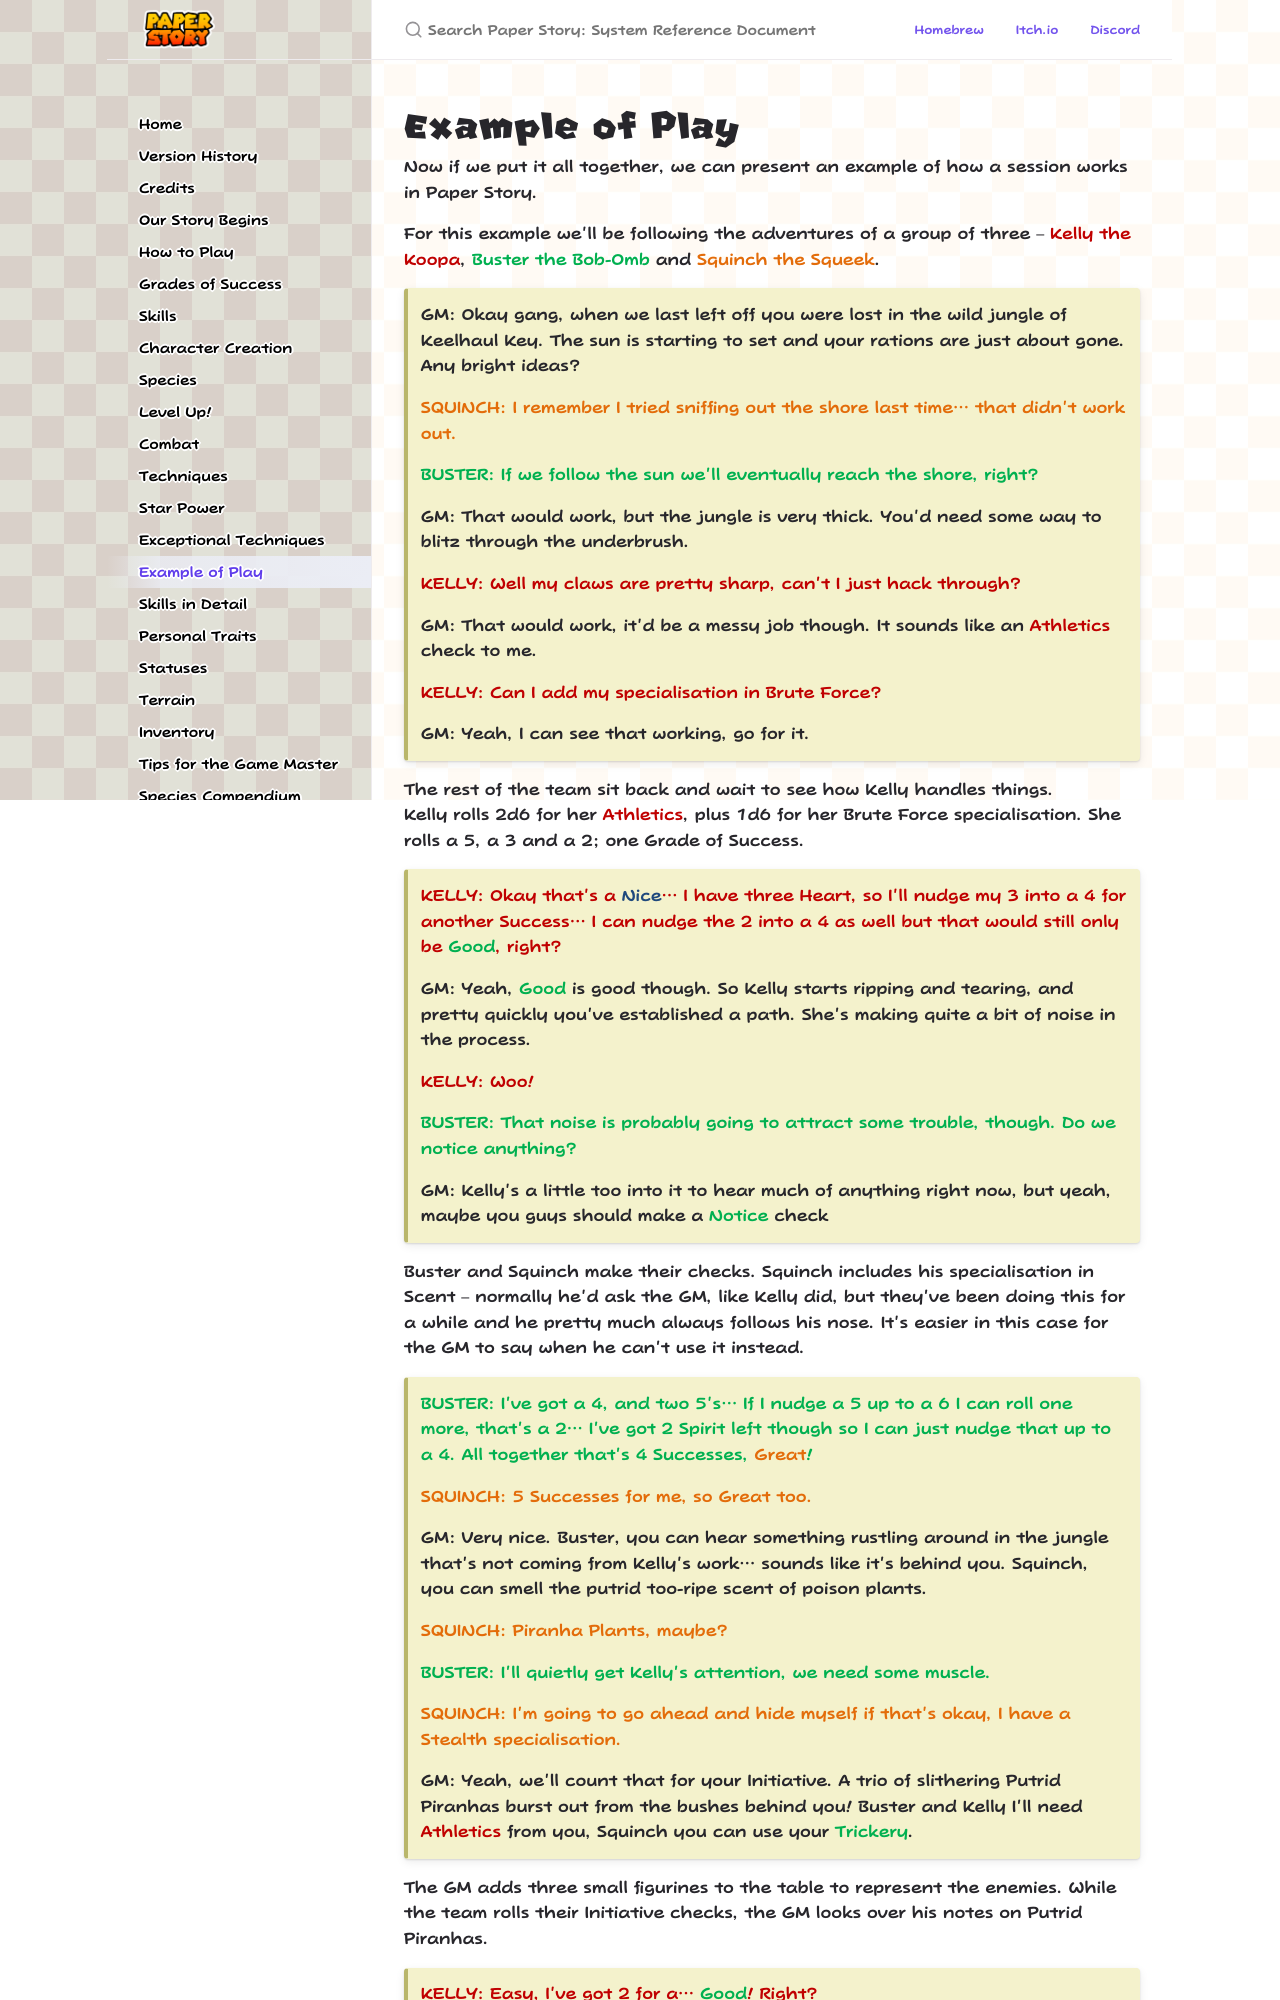

repository: PaperStoryTTRPG/en · page: example_of_play.html · generator: jekyll

---
layout: default
title: Example of Play
permalink: /example_of_play
nav_order: 18
---

# Example of Play
{: .no_toc }

Now if we put it all together, we can present an example of how a session works in Paper Story.  

For this example we'll be following the adventures of a group of three – *Kelly the Koopa*{: .heart-color }, *Buster the Bob-Omb*{: .spirit-color } and *Squinch the Squeek*{: .courage-color }.

{: .example-play-callout }
> *GM: Okay gang, when we last left off you were lost in the wild jungle of Keelhaul Key. The sun is starting to set and your rations are just about gone. Any bright ideas?*
>  
> *SQUINCH: I remember I tried sniffing out the shore last time... that didn't work out.*{: .courage-color }  
>  
> *BUSTER: If we follow the sun we'll eventually reach the shore, right?*{: .spirit-color }  
>  
> *GM: That would work, but the jungle is very thick. You'd need some way to blitz through the underbrush.*  
>  
> *KELLY: Well my claws are pretty sharp, can't I just hack through?*{: .heart-color }  
>  
> *GM: That would work, it'd be a messy job though. It sounds like an **Athletics**{: .heart-color } check to me.*  
>  
> *KELLY: Can I add my specialisation in Brute Force?*{: .heart-color }  
>  
> *GM: Yeah, I can see that working, go for it.*
>

The rest of the team sit back and wait to see how Kelly handles things.  
Kelly rolls 2d6 for her *Athletics*{: .heart-color }, plus 1d6 for her Brute Force specialisation. She rolls a 5, a 3 and a 2; one Grade of Success.

{: .example-play-callout }
> *KELLY: Okay that's a **Nice**{: .nice-color }... I have three Heart, so I'll nudge my 3 into a 4 for another Success... I can nudge the 2 into a 4 as well but that would still only be **Good**{: .good-color }, right?*{: .heart-color }  
>  
> *GM: Yeah, **Good**{: .good-color } is good though. So Kelly starts ripping and tearing, and pretty quickly you've established a path. She's making quite a bit of noise in the process.*  
>  
> *KELLY: Woo!*{: .heart-color }  
>  
> *BUSTER: That noise is probably going to attract some trouble, though. Do we notice anything?*{: .spirit-color }  
>  
> *GM: Kelly's a little too into it to hear much of anything right now, but yeah, maybe you guys should make a **Notice**{: .spirit-color } check*  
>

Buster and Squinch make their checks. Squinch includes his specialisation in Scent – normally he'd ask the GM, like Kelly did, but they've been doing this for a while and he pretty much always follows his nose. It's easier in this case for the GM to say when he can't use it instead.

{: .example-play-callout }
> *BUSTER: I've got a 4, and two 5's... If I nudge a 5 up to a 6 I can roll one more, that's a 2... I've got 2 Spirit left though so I can just nudge that up to a 4. All together that's 4 Successes, **Great**{: .great-color }!*{: .spirit-color }  
>  
> *SQUINCH: 5 Successes for me, so **Great**{: .great-color } too.*{: .courage-color }  
>  
> *GM: Very nice. Buster, you can hear something rustling around in the jungle that's not coming from Kelly's work... sounds like it's behind you. Squinch, you can smell the putrid too-ripe scent of poison plants.*  
>  
> *SQUINCH: Piranha Plants, maybe?*{: .courage-color }  
>  
> *BUSTER: I'll quietly get Kelly's attention, we need some muscle.*{: .spirit-color }  
>  
> *SQUINCH: I'm going to go ahead and hide myself if that's okay, I have a Stealth specialisation.*{: .courage-color }  
>  
> *GM: Yeah, we'll count that for your Initiative. A trio of slithering Putrid Piranhas burst out from the bushes behind you! Buster and Kelly I'll need **Athletics**{: .heart-color } from you, Squinch you can use your **Trickery**{: .spirit-color }.*  
>

The GM adds three small figurines to the table to represent the enemies. While the team rolls their Initiative checks, the GM looks over his notes on Putrid Piranhas.
